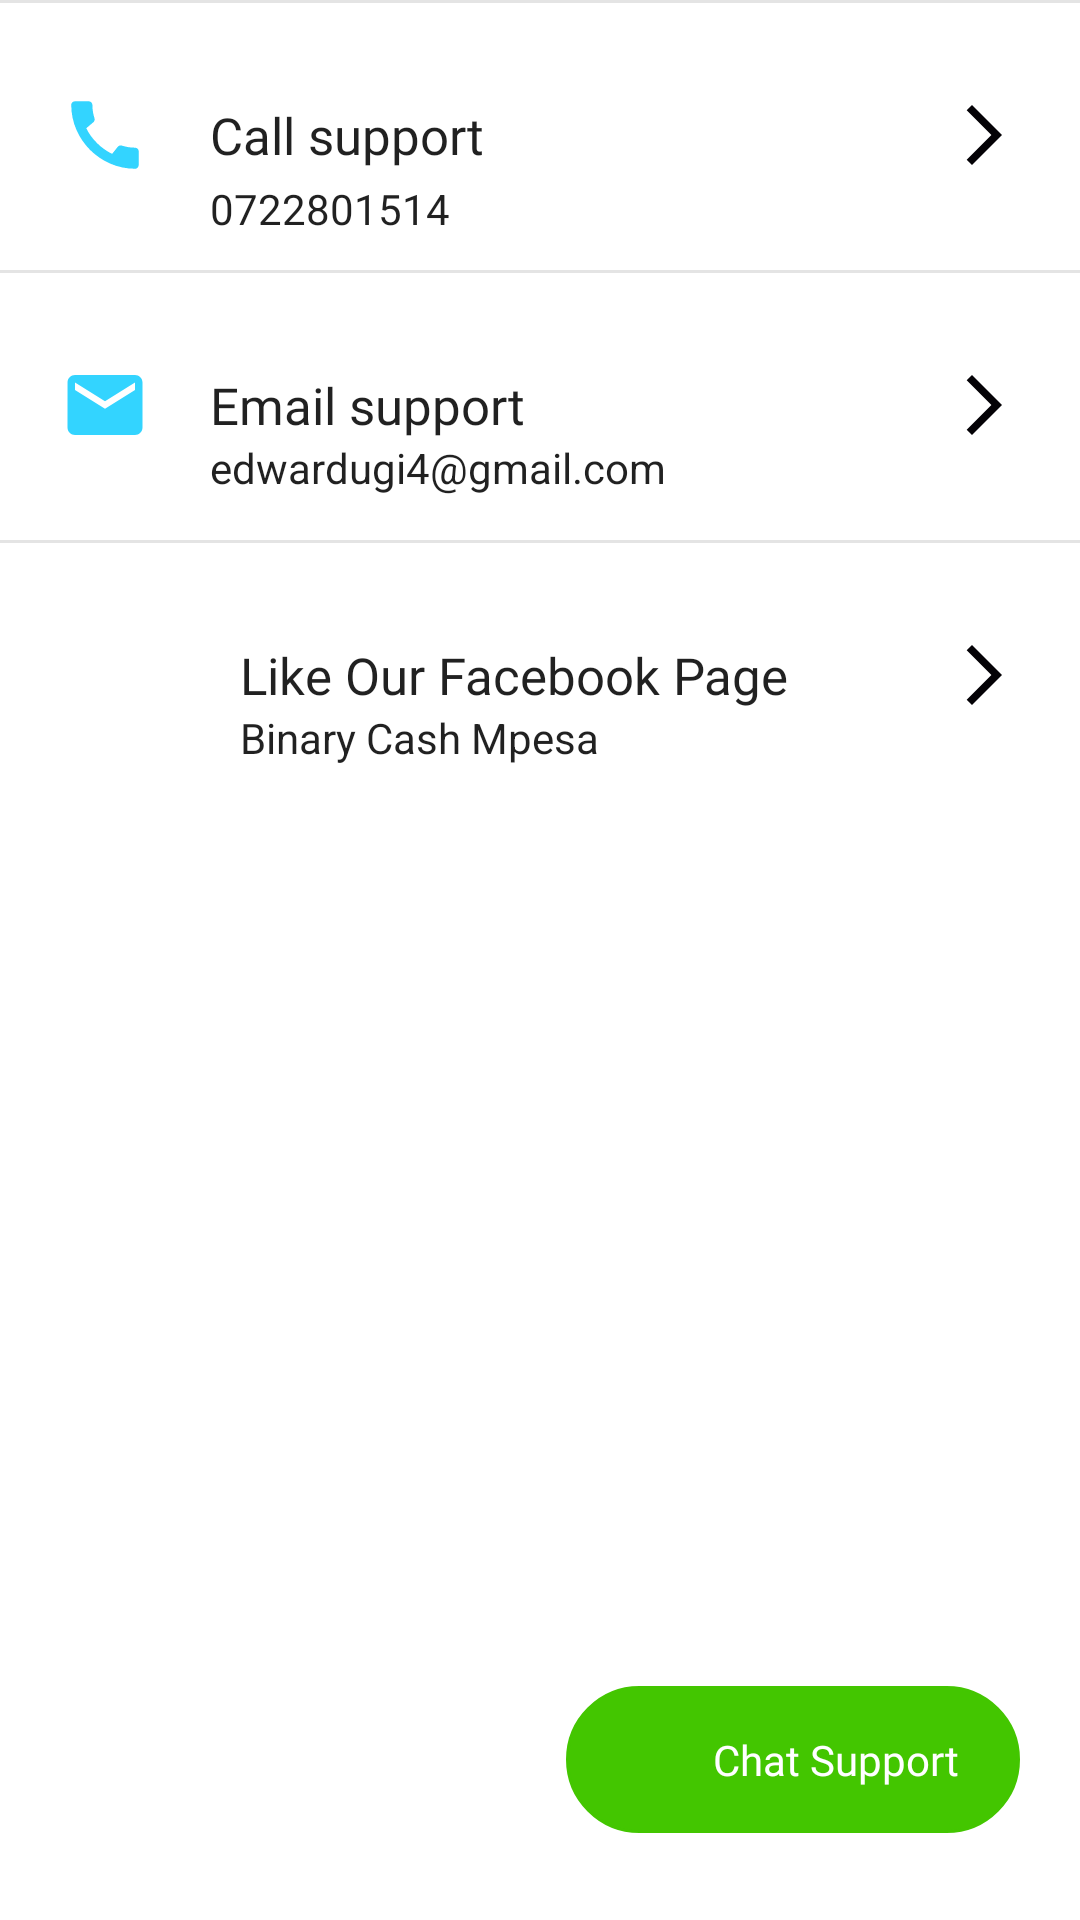

This screen was rendered from an Android layout file. Write that file and the resources it references.
<!-- AndroidManifest.xml: application theme Theme.ForexTopUp -->
<!-- res/layout/fragment_support.xml -->
<?xml version="1.0" encoding="utf-8"?>
<FrameLayout xmlns:android="http://schemas.android.com/apk/res/android"
    xmlns:tools="http://schemas.android.com/tools"
    android:layout_width="match_parent"
    android:layout_height="match_parent"
    xmlns:card_view="http://schemas.android.com/apk/res-auto"
    tools:context=".ui.SupportFragment"
    android:background="@color/white">

    <RelativeLayout
        android:background="@color/white"
        android:layout_width="match_parent"
        android:layout_height="wrap_content"
        tools:ignore="MissingConstraints">

        <androidx.cardview.widget.CardView
            android:id="@+id/call_card_view"
            android:layout_width="match_parent"
            android:layout_height="90dp"
            android:layout_gravity="center"
            android:elevation="0.7dp"
            android:foreground="?attr/selectableItemBackground"
            card_view:cardCornerRadius="0dp">


            <RelativeLayout
                android:id="@+id/btn_call_customer_care_layout"
                android:layout_width="match_parent"
                android:layout_height="match_parent">

                <ImageView
                    android:layout_marginLeft="20dp"
                    android:layout_centerVertical="true"
                    android:id="@+id/call_icon"
                    android:src="@drawable/ic_baseline_call_24"
                    android:layout_width="30dp"
                    android:layout_height="30dp"/>

                <TextView
                    android:textColor = "?android:textColorPrimary"
                    android:textAppearance="@style/call_support_text_style"
                    android:layout_centerVertical="true"
                    android:layout_marginLeft="20dp"
                    android:layout_toRightOf="@+id/call_icon"
                    android:id="@+id/call_support_textview"
                    android:layout_width="wrap_content"
                    android:layout_height="wrap_content"
                    android:text="Call support"
                    android:fontFamily="@font/averta_semibold"
                    />

                <TextView
                    android:textColor = "?android:textColorPrimary"
                    android:id="@+id/display_call_number"
                    android:layout_width="wrap_content"
                    android:layout_height="wrap_content"
                    android:layout_below="@+id/call_icon"
                    android:layout_marginLeft="20dp"
                    android:layout_toRightOf="@+id/call_icon"
                    android:text="0722801514" />

                <ImageView
                    android:layout_centerVertical="true"
                    android:layout_marginRight="20dp"
                    android:layout_alignParentRight="true"
                    android:src="@drawable/ic_baseline_arrow_forward_ios_24"
                    android:layout_width="wrap_content"
                    android:layout_height="wrap_content"/>


                <View
                    android:layout_width="match_parent"
                    android:layout_height="1dp"
                    android:background="@color/line_background_color"
                    />

            </RelativeLayout>
        </androidx.cardview.widget.CardView>

        <androidx.cardview.widget.CardView
            android:layout_below="@+id/call_card_view"
            android:id="@+id/email_card_view"
            android:layout_width="match_parent"
            android:layout_height="90dp"
            android:layout_gravity="center"
            android:elevation="0.7dp"
            android:foreground="?attr/selectableItemBackground"
            card_view:cardCornerRadius="0dp">


            <RelativeLayout
                android:id="@+id/btn_email_customer_care_layout"
                android:layout_width="match_parent"
                android:layout_height="match_parent">

                <ImageView
                    android:layout_marginLeft="20dp"
                    android:layout_centerVertical="true"
                    android:id="@+id/email_icon"
                    android:src="@drawable/ic_baseline_email_24"
                    android:layout_width="30dp"
                    android:layout_height="30dp"/>

                <TextView
                    android:textColor = "?android:textColorPrimary"
                    android:textAppearance="@style/call_support_text_style"
                    android:layout_centerVertical="true"
                    android:layout_marginLeft="20dp"
                    android:layout_toRightOf="@+id/email_icon"
                    android:id="@+id/email_support_textview"
                    android:layout_width="wrap_content"
                    android:layout_height="wrap_content"
                    android:text="Email support"
                    android:fontFamily="@font/averta_semibold"
                    />

                <TextView
                    android:textColor = "?android:textColorPrimary"
                    android:layout_below="@+id/email_support_textview"
                    android:layout_width="wrap_content"
                    android:layout_height="wrap_content"
                    android:id="@+id/display_email"
                    android:layout_marginLeft="20dp"
                    android:layout_toRightOf="@+id/email_icon"
                    android:text="edwardugi4@gmail.com"
                    />

                <ImageView
                    android:layout_centerVertical="true"
                    android:layout_marginRight="20dp"
                    android:layout_alignParentRight="true"
                    android:src="@drawable/ic_baseline_arrow_forward_ios_24"
                    android:layout_width="wrap_content"
                    android:layout_height="wrap_content"/>


                <View
                    android:layout_width="match_parent"
                    android:layout_height="1dp"
                    android:background="@color/line_background_color"
                    />

            </RelativeLayout>
        </androidx.cardview.widget.CardView>

        <androidx.cardview.widget.CardView
            android:layout_below="@+id/email_card_view"
            android:id="@+id/fb_card_view"
            android:layout_width="match_parent"
            android:layout_height="90dp"
            android:layout_gravity="center"
            android:elevation="0.7dp"
            android:foreground="?attr/selectableItemBackground"
            card_view:cardCornerRadius="0dp">


            <RelativeLayout
                android:id="@+id/btn_open_fb_page_layout"
                android:layout_width="match_parent"
                android:layout_height="match_parent">

                <ImageView
                    android:layout_marginLeft="20dp"
                    android:layout_centerVertical="true"
                    android:id="@+id/fb_icon"
                    android:src="@drawable/fb_icon"
                    android:layout_width="40dp"
                    android:layout_height="40dp"/>

                <TextView
                    android:textColor = "?android:textColorPrimary"
                    android:textAppearance="@style/call_support_text_style"
                    android:layout_centerVertical="true"
                    android:layout_marginLeft="20dp"
                    android:layout_toRightOf="@+id/fb_icon"
                    android:id="@+id/fb_page_textview"
                    android:layout_width="wrap_content"
                    android:layout_height="wrap_content"
                    android:text="Like Our Facebook Page"
                    android:fontFamily="@font/averta_semibold"
                    />

                <TextView
                    android:textColor = "?android:textColorPrimary"
                    android:layout_below="@+id/fb_page_textview"
                    android:layout_width="wrap_content"
                    android:layout_height="wrap_content"
                    android:id="@+id/display_fb_page"
                    android:layout_marginLeft="20dp"
                    android:layout_toRightOf="@+id/fb_icon"
                    android:text="Binary Cash Mpesa"
                    />

                <ImageView
                    android:layout_centerVertical="true"
                    android:layout_marginRight="20dp"
                    android:layout_alignParentRight="true"
                    android:src="@drawable/ic_baseline_arrow_forward_ios_24"
                    android:layout_width="wrap_content"
                    android:layout_height="wrap_content"/>


                <View
                    android:layout_width="match_parent"
                    android:layout_height="1dp"
                    android:background="@color/line_background_color"
                    />

            </RelativeLayout>
        </androidx.cardview.widget.CardView>

    </RelativeLayout>

    <include layout="@layout/chat_icon_bottom_sheet"/>



</FrameLayout>
<!-- res/layout/chat_icon_bottom_sheet.xml (included above) -->
<?xml version="1.0" encoding="utf-8"?>
<RelativeLayout android:id="@+id/payBottomSheetLayout"
    xmlns:android="http://schemas.android.com/apk/res/android"
    xmlns:app="http://schemas.android.com/apk/res-auto"
    android:layout_width="wrap_content"
    android:layout_height="wrap_content"
    android:clipToPadding="true"
    app:behavior_hideable="true"
    app:behavior_peekHeight="0dp"
    app:layout_behavior="@string/bottom_sheet_behavior"
    xmlns:tools="http://schemas.android.com/tools">





    <RelativeLayout
        android:clickable="true"
        android:id="@+id/open_customer_care_chat"
        android:layout_marginRight="20dp"
        android:layout_alignParentRight="true"
        android:layout_alignParentBottom="true"
        android:layout_width="wrap_content"
        android:layout_height="wrap_content">


        <RelativeLayout
            android:background="@drawable/sign_up_button_background"
            android:id="@+id/new_chat_layout"
            android:layout_width="wrap_content"
            android:layout_height="wrap_content">

            <ImageView
                android:id="@+id/chat_forum_icon"
                android:layout_margin="12dp"
                android:layout_centerVertical="true"
                android:layout_width="25dp"
                android:layout_height="25dp"
                android:src="@drawable/whatsapp_icon"
                />

            <TextView
                android:layout_marginRight="20dp"
                android:textSize="14sp"
                android:fontFamily="@font/averta_regular"
                android:textColor="@color/white"
                android:layout_centerVertical="true"
                android:layout_toRightOf="@+id/chat_forum_icon"
                android:layout_width="wrap_content"
                android:layout_height="wrap_content"
                android:text="Chat Support"
                />



        </RelativeLayout>

        <TextView
            android:layout_marginTop="10dp"
            android:layout_width="wrap_content"
            android:layout_height="wrap_content"
            android:layout_below="@+id/new_chat_layout"
            />


    </RelativeLayout>
</RelativeLayout>
<!-- resources referenced by this layout -->
<resources>
  <color name="line_background_color">#E4E4E4</color>
  <color name="white">#FFFFFFFF</color>
  <!-- drawable ic_baseline_arrow_forward_ios_24 (drawable-v24) -->
  <vector android:autoMirrored="true" android:height="24dp"
      android:tint="#040206" android:viewportHeight="24"
      android:viewportWidth="24" android:width="24dp" xmlns:android="http://schemas.android.com/apk/res/android">
      <path android:fillColor="@android:color/white" android:pathData="M6.23,20.23l1.77,1.77l10,-10l-10,-10l-1.77,1.77l8.23,8.23z"/>
  </vector>
  <!-- drawable ic_baseline_call_24 (drawable-v24) -->
  <vector android:height="24dp" android:tint="#33D4FF"
      android:viewportHeight="24" android:viewportWidth="24"
      android:width="24dp" xmlns:android="http://schemas.android.com/apk/res/android">
      <path android:fillColor="@android:color/white" android:pathData="M20.01,15.38c-1.23,0 -2.42,-0.2 -3.53,-0.56 -0.35,-0.12 -0.74,-0.03 -1.01,0.24l-1.57,1.97c-2.83,-1.35 -5.48,-3.9 -6.89,-6.83l1.95,-1.66c0.27,-0.28 0.35,-0.67 0.24,-1.02 -0.37,-1.11 -0.56,-2.3 -0.56,-3.53 0,-0.54 -0.45,-0.99 -0.99,-0.99H4.19C3.65,3 3,3.24 3,3.99 3,13.28 10.73,21 20.01,21c0.71,0 0.99,-0.63 0.99,-1.18v-3.45c0,-0.54 -0.45,-0.99 -0.99,-0.99z"/>
  </vector>
  <!-- drawable ic_baseline_email_24 (drawable-v24) -->
  <vector android:height="24dp" android:tint="#33D4FF"
      android:viewportHeight="24" android:viewportWidth="24"
      android:width="24dp" xmlns:android="http://schemas.android.com/apk/res/android">
      <path android:fillColor="@android:color/white" android:pathData="M20,4L4,4c-1.1,0 -1.99,0.9 -1.99,2L2,18c0,1.1 0.9,2 2,2h16c1.1,0 2,-0.9 2,-2L22,6c0,-1.1 -0.9,-2 -2,-2zM20,8l-8,5 -8,-5L4,6l8,5 8,-5v2z"/>
  </vector>
  <!-- drawable sign_up_button_background (drawable-v24) -->
  <?xml version="1.0" encoding="utf-8"?>
  <shape xmlns:android="http://schemas.android.com/apk/res/android">
      <solid android:color="@color/tool_bar_color"/>
      <stroke android:width="1dp" android:color="@color/tool_bar_color"  />
      <corners android:radius="50dp"/>
      <padding android:left="0dp" android:top="0dp" android:right="0dp" android:bottom="0dp" />
  </shape>
  
  
  <style name="call_support_text_style">
          <item name="android:textSize">17sp</item>
          <item name="android:textColor">#282828</item>
      </style>
  <style name="Theme.ForexTopUp" parent="Theme.MaterialComponents.DayNight.DarkActionBar">
          
          <item name="colorPrimary">@color/my_toolbar_color</item>
          <item name="colorPrimaryVariant">@color/status_bar_color</item>
          <item name="colorOnPrimary">@color/white</item>
          
          <item name="colorSecondary">@color/teal_200</item>
          <item name="colorSecondaryVariant">@color/teal_700</item>
          <item name="colorOnSecondary">@color/black</item>
          
          <item name="android:statusBarColor" tools:targetApi="l">?attr/colorPrimaryVariant</item>
          
      </style>
  <color name="tool_bar_color">#43C600</color>
  <color name="my_toolbar_color">#43C600</color>
  <color name="status_bar_color">#43C600</color>
  <color name="teal_200">#FF03DAC5</color>
  <color name="teal_700">#FF018786</color>
  <color name="black">#FF000000</color>
</resources>
